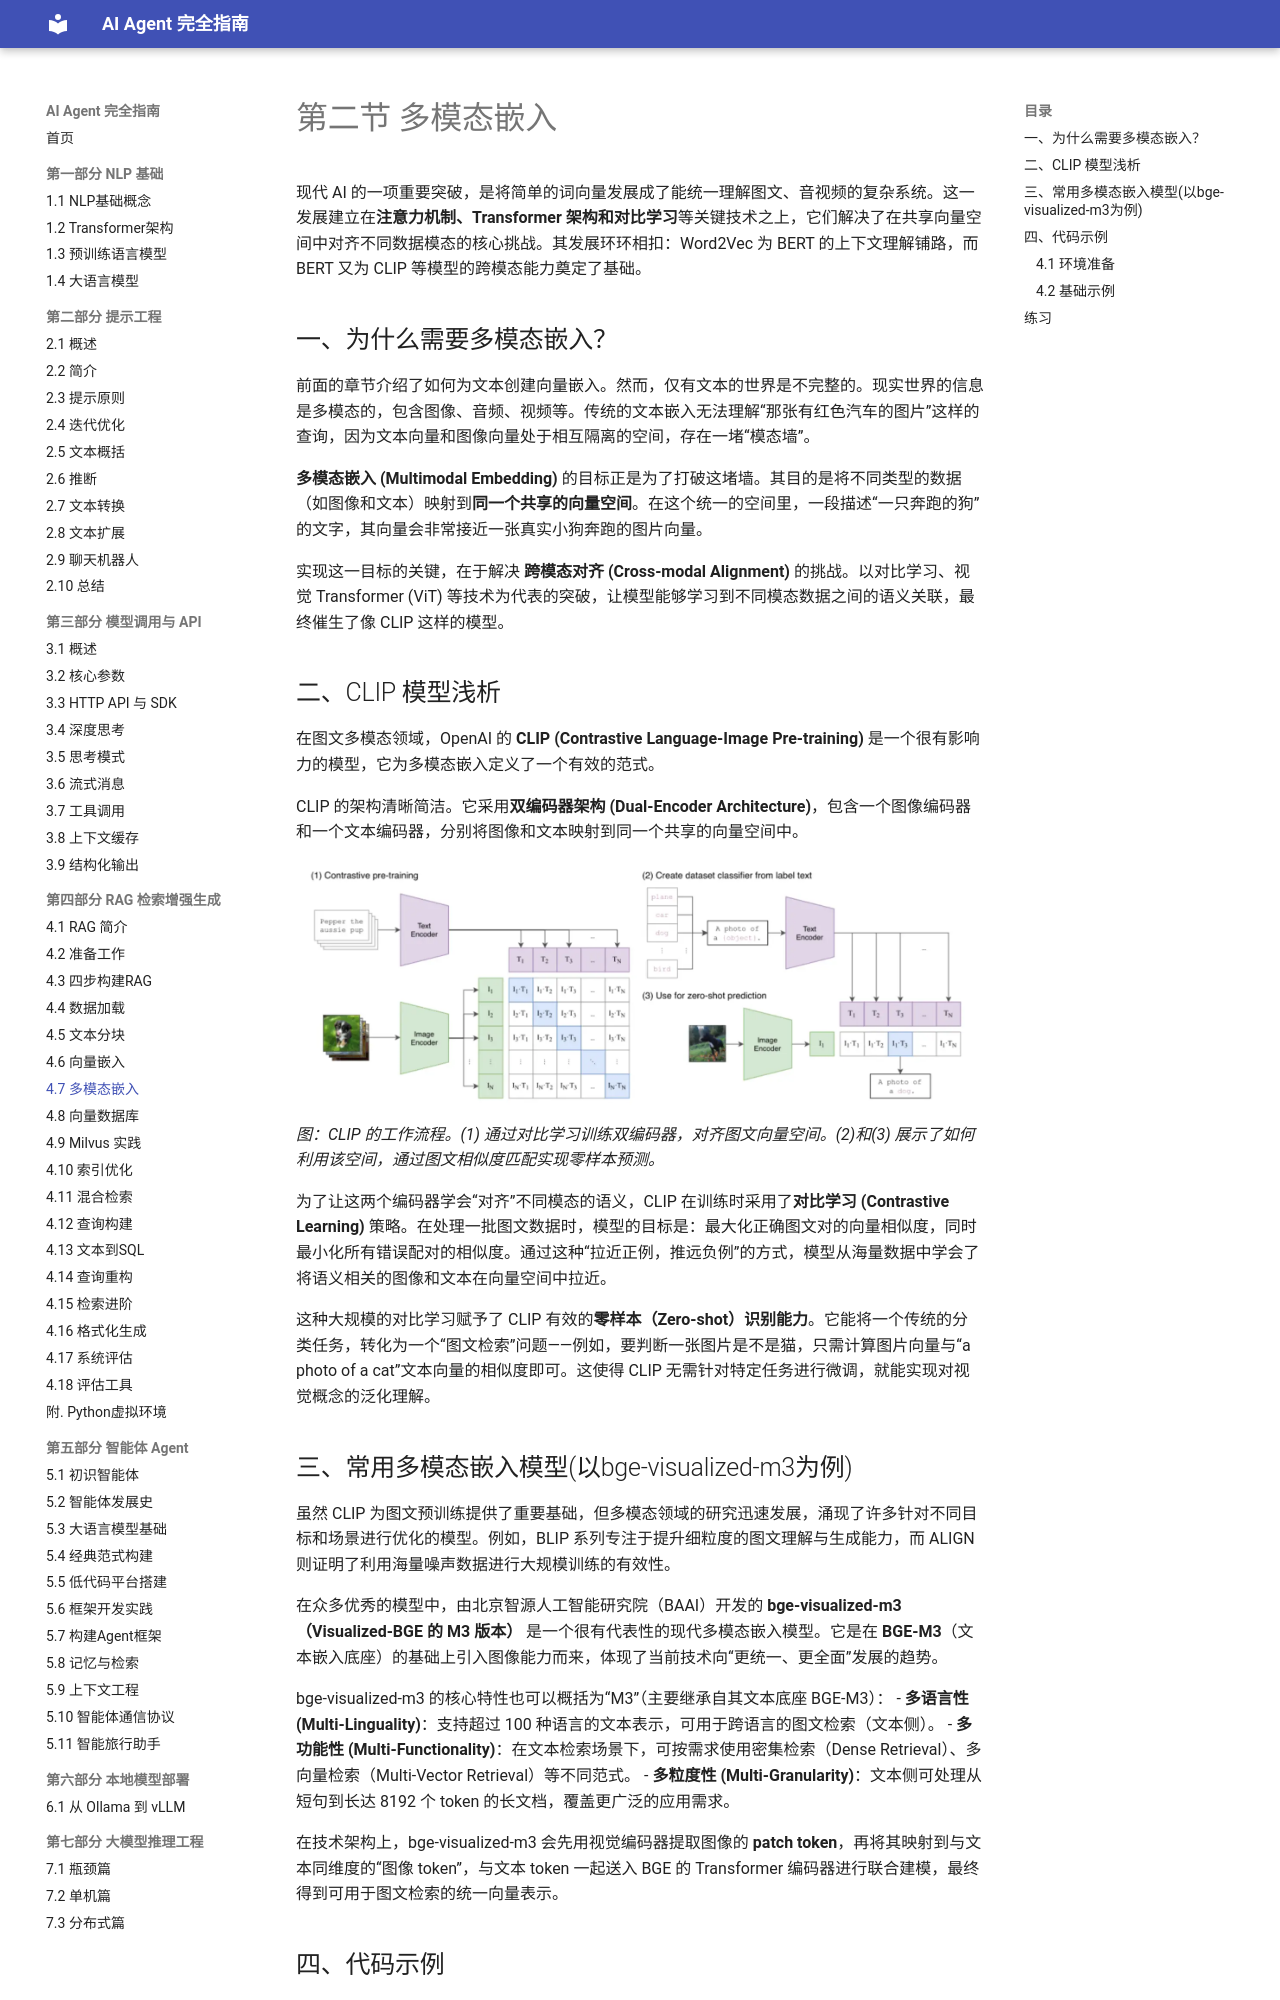

repository: Dinglq123/agent-book · page: 第五章/07_multimodal_embedding/index.html · generator: mkdocs

# 第二节 多模态嵌入

现代 AI 的一项重要突破，是将简单的词向量发展成了能统一理解图文、音视频的复杂系统。这一发展建立在**注意力机制、Transformer 架构和对比学习**等关键技术之上，它们解决了在共享向量空间中对齐不同数据模态的核心挑战。其发展环环相扣：Word2Vec 为 BERT 的上下文理解铺路，而 BERT 又为 CLIP 等模型的跨模态能力奠定了基础。

## 一、为什么需要多模态嵌入？

前面的章节介绍了如何为文本创建向量嵌入。然而，仅有文本的世界是不完整的。现实世界的信息是多模态的，包含图像、音频、视频等。传统的文本嵌入无法理解“那张有红色汽车的图片”这样的查询，因为文本向量和图像向量处于相互隔离的空间，存在一堵“模态墙”。

**多模态嵌入 (Multimodal Embedding)** 的目标正是为了打破这堵墙。其目的是将不同类型的数据（如图像和文本）映射到**同一个共享的向量空间**。在这个统一的空间里，一段描述“一只奔跑的狗”的文字，其向量会非常接近一张真实小狗奔跑的图片向量。

实现这一目标的关键，在于解决 **跨模态对齐 (Cross-modal Alignment)** 的挑战。以对比学习、视觉 Transformer (ViT) 等技术为代表的突破，让模型能够学习到不同模态数据之间的语义关联，最终催生了像 CLIP 这样的模型。

## 二、CLIP 模型浅析

在图文多模态领域，OpenAI 的 **CLIP (Contrastive Language-Image Pre-training)** 是一个很有影响力的模型，它为多模态嵌入定义了一个有效的范式。

CLIP 的架构清晰简洁。它采用**双编码器架构 (Dual-Encoder Architecture)**，包含一个图像编码器和一个文本编码器，分别将图像和文本映射到同一个共享的向量空间中。

![CLIP Architecture](../imgs/3_2_1.webp)
*图：CLIP 的工作流程。(1) 通过对比学习训练双编码器，对齐图文向量空间。(2)和(3) 展示了如何利用该空间，通过图文相似度匹配实现零样本预测。*

为了让这两个编码器学会“对齐”不同模态的语义，CLIP 在训练时采用了**对比学习 (Contrastive Learning)** 策略。在处理一批图文数据时，模型的目标是：最大化正确图文对的向量相似度，同时最小化所有错误配对的相似度。通过这种“拉近正例，推远负例”的方式，模型从海量数据中学会了将语义相关的图像和文本在向量空间中拉近。

这种大规模的对比学习赋予了 CLIP 有效的**零样本（Zero-shot）识别能力**。它能将一个传统的分类任务，转化为一个“图文检索”问题——例如，要判断一张图片是不是猫，只需计算图片向量与“a photo of a cat”文本向量的相似度即可。这使得 CLIP 无需针对特定任务进行微调，就能实现对视觉概念的泛化理解。

## 三、常用多模态嵌入模型(以bge-visualized-m3为例)

虽然 CLIP 为图文预训练提供了重要基础，但多模态领域的研究迅速发展，涌现了许多针对不同目标和场景进行优化的模型。例如，BLIP 系列专注于提升细粒度的图文理解与生成能力，而 ALIGN 则证明了利用海量噪声数据进行大规模训练的有效性。

在众多优秀的模型中，由北京智源人工智能研究院（BAAI）开发的 **bge-visualized-m3（Visualized-BGE 的 M3 版本）** 是一个很有代表性的现代多模态嵌入模型。它是在 **BGE-M3**（文本嵌入底座）的基础上引入图像能力而来，体现了当前技术向“更统一、更全面”发展的趋势。

bge-visualized-m3 的核心特性也可以概括为“M3”（主要继承自其文本底座 BGE-M3）：
- **多语言性 (Multi-Linguality)**：支持超过 100 种语言的文本表示，可用于跨语言的图文检索（文本侧）。
- **多功能性 (Multi-Functionality)**：在文本检索场景下，可按需求使用密集检索（Dense Retrieval）、多向量检索（Multi-Vector Retrieval）等不同范式。
- **多粒度性 (Multi-Granularity)**：文本侧可处理从短句到长达 8192 个 token 的长文档，覆盖更广泛的应用需求。

在技术架构上，bge-visualized-m3 会先用视觉编码器提取图像的 **patch token**，再将其映射到与文本同维度的“图像 token”，与文本 token 一起送入 BGE 的 Transformer 编码器进行联合建模，最终得到可用于图文检索的统一向量表示。

## 四、代码示例
